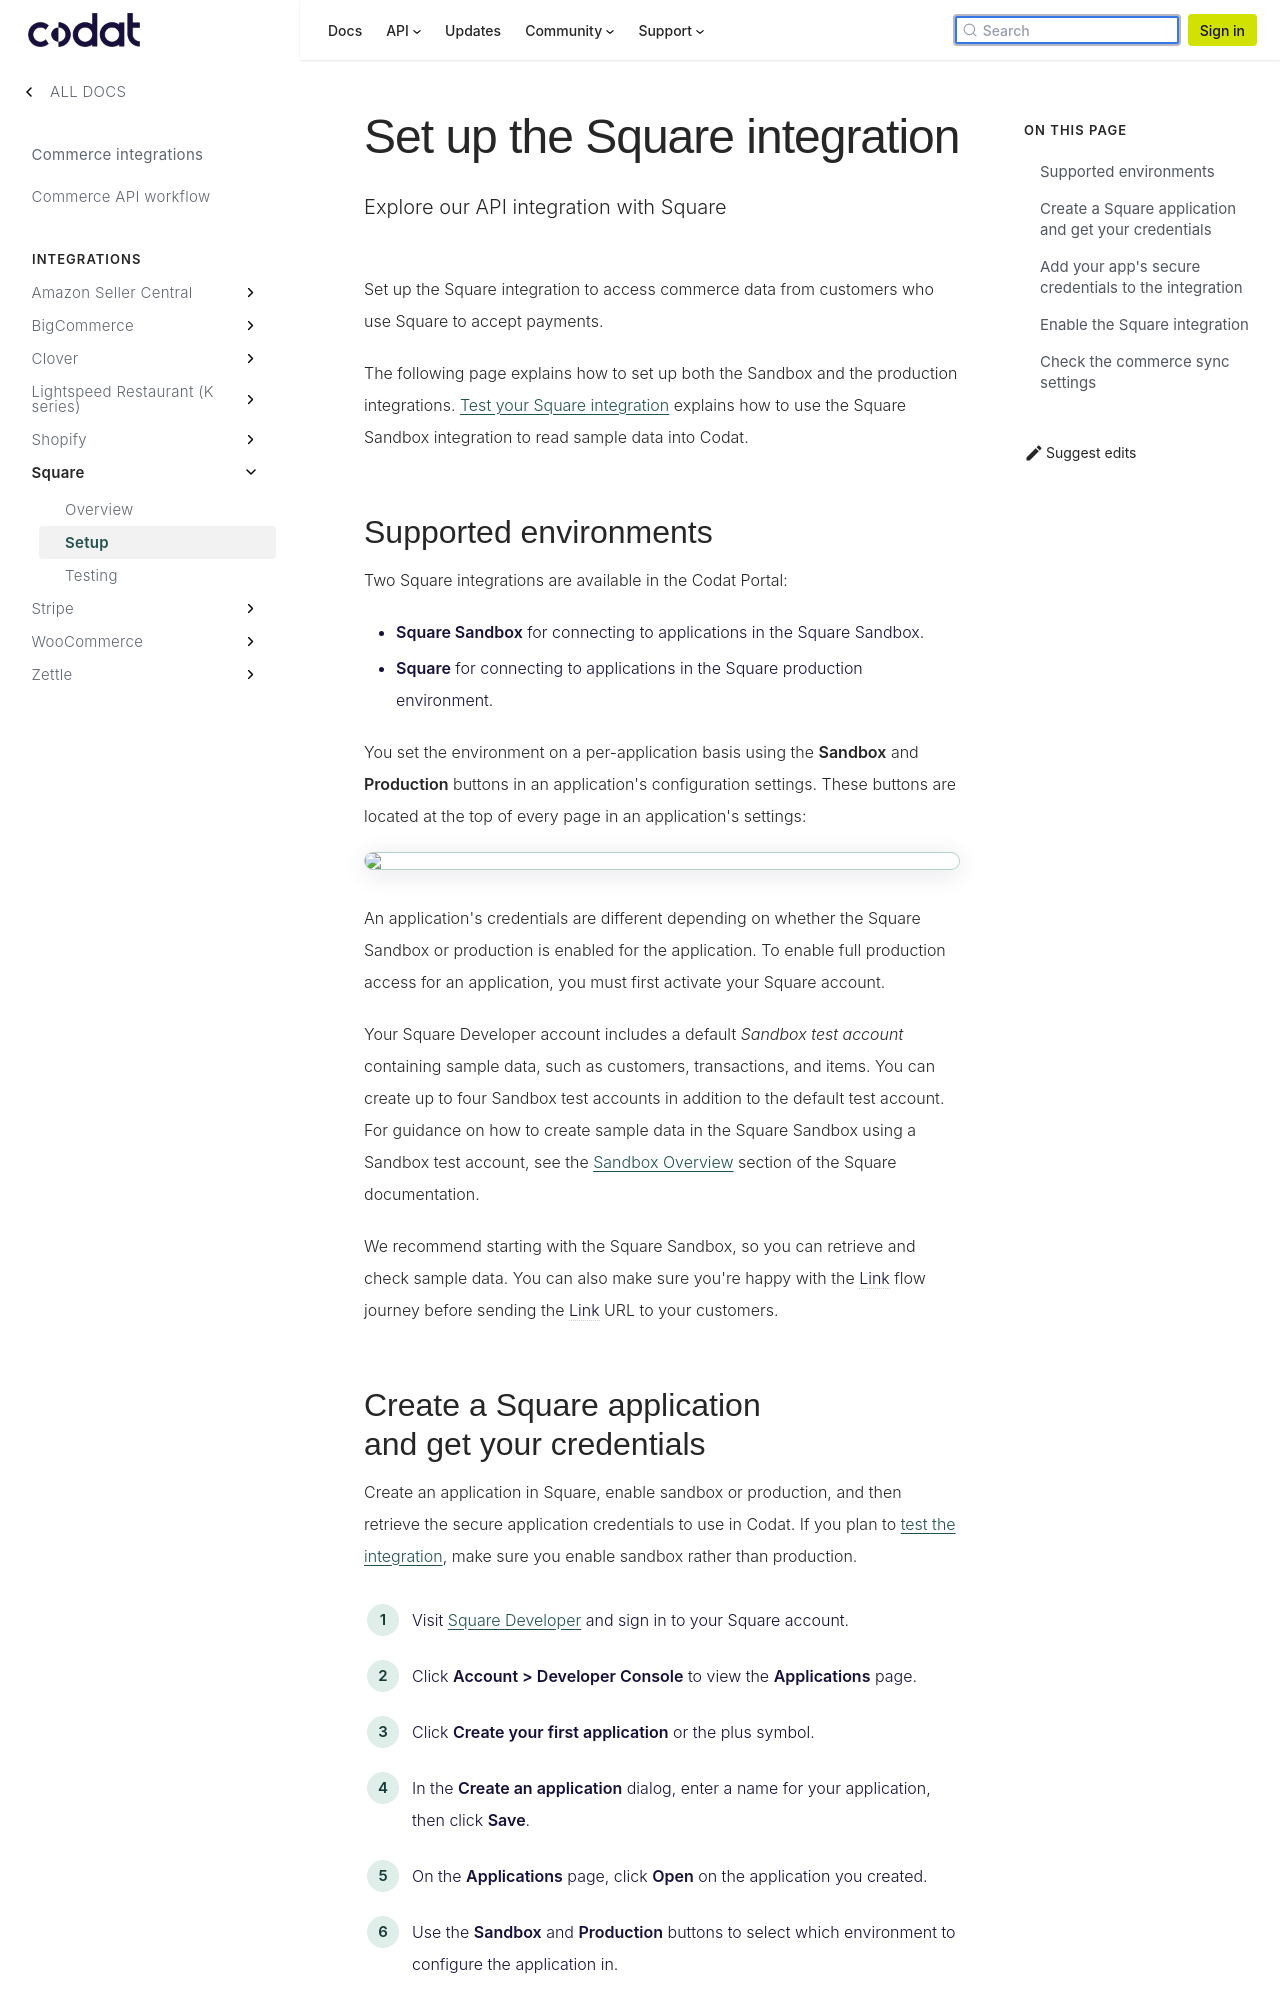

repository: codatio/codat-docs · page: pr-preview/pr-1903/integrations/commerce/square/commerce-square-setup/index.html · generator: docusaurus

---
title: "Set up the Square integration"
description: "Explore our API integration with Square"
sidebar_label: Setup
---

Set up the Square integration to access commerce data from customers who use Square to accept payments.

The following page explains how to set up both the Sandbox and the production integrations. [Test your Square integration](/integrations/commerce/square/test-square) explains how to use the Square Sandbox integration to read sample data into Codat.

## Supported environments

Two Square integrations are available in the Codat Portal:

- **Square Sandbox** for connecting to applications in the Square Sandbox.
- **Square** for connecting to applications in the Square production environment.

You set the environment on a per-application basis using the **Sandbox** and **Production** buttons in an application's configuration settings. These buttons are located at the top of every page in an application's settings:

<img src="/img/old/77b4e8a-square-sandbox-test-app.png" />

An application's credentials are different depending on whether the Square Sandbox or production is enabled for the application. To enable full production access for an application, you must first activate your Square account.

Your Square Developer account includes a default _Sandbox test account_ containing sample data, such as customers, transactions, and items. You can create up to four Sandbox test accounts in addition to the default test account. For guidance on how to create sample data in the Square Sandbox using a Sandbox test account, see the <a href="https://developer.squareup.com/docs/devtools/sandbox/overview" target="_blank">Sandbox Overview</a> section of the Square documentation.

We recommend starting with the Square Sandbox, so you can retrieve and check sample data. You can also make sure you're happy with the Link flow journey before sending the Link URL to your customers.
